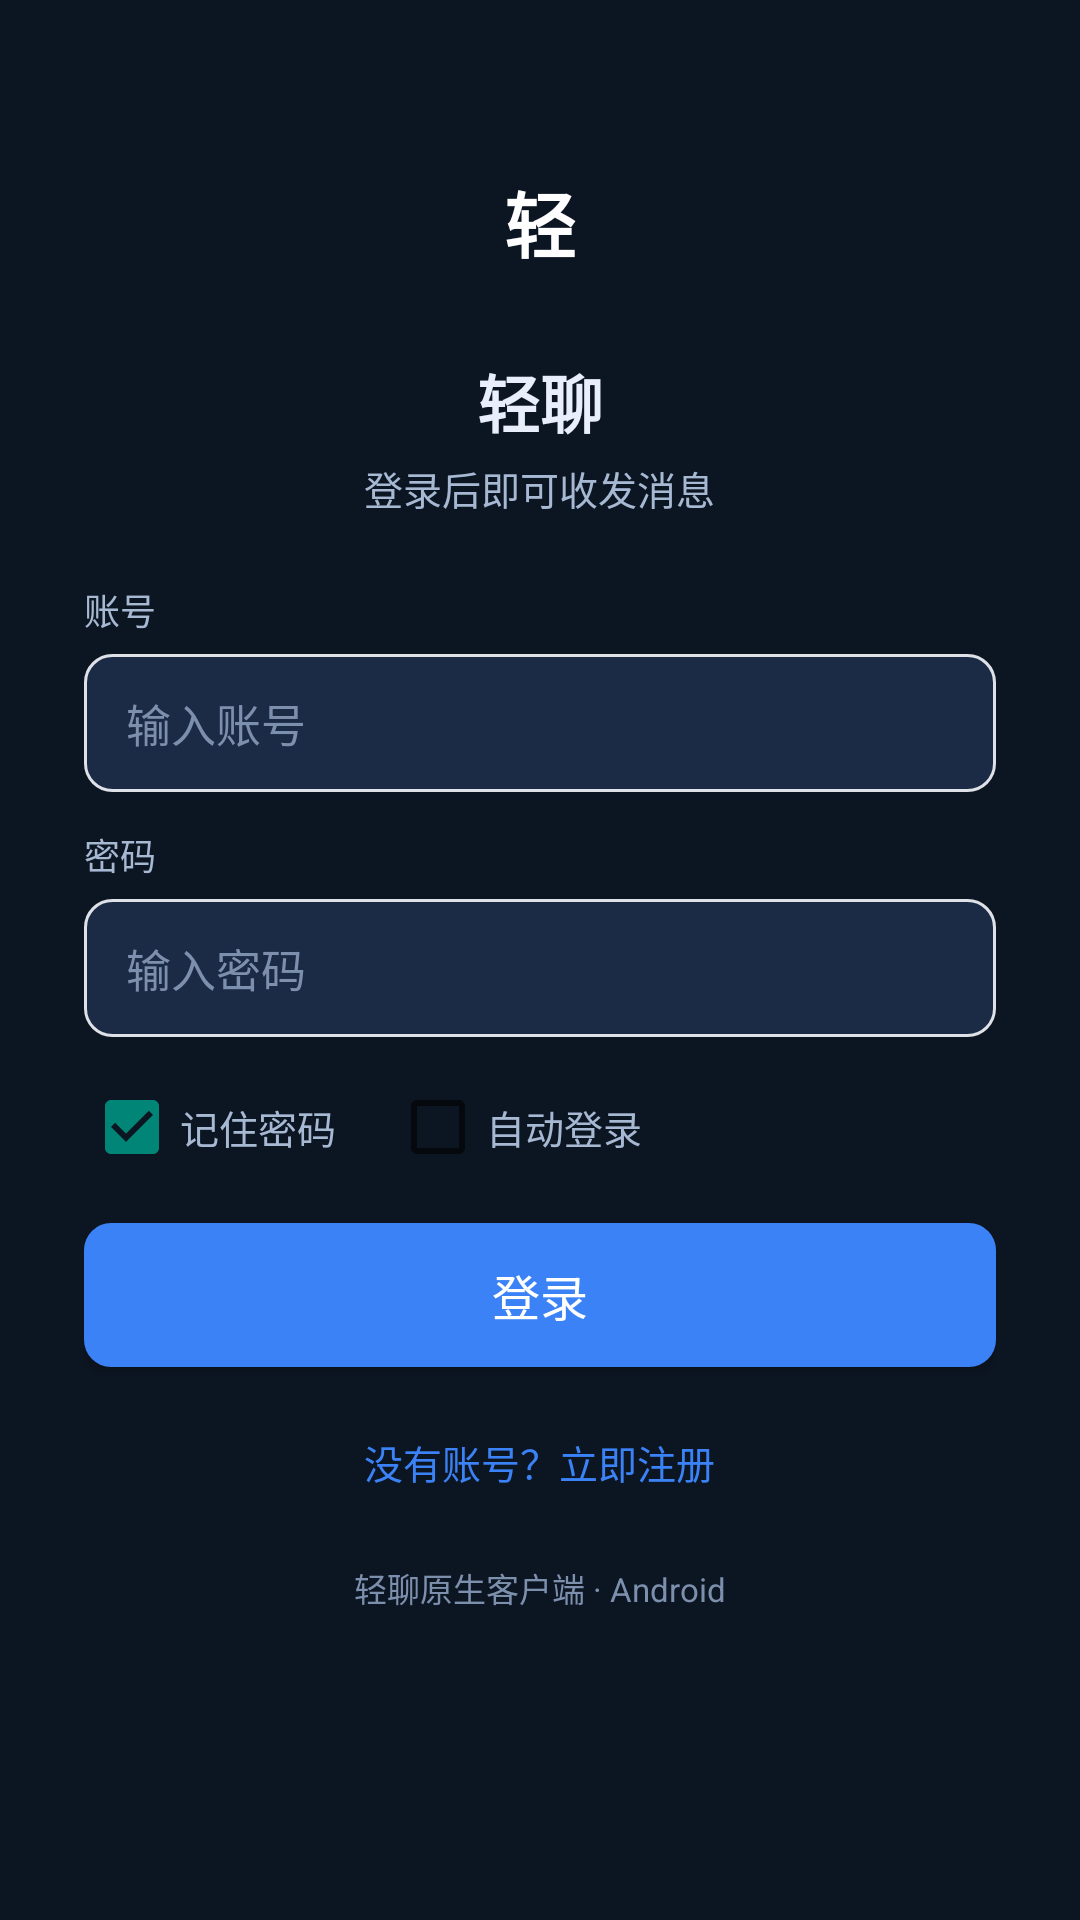

This screen was rendered from an Android layout file. Write that file and the resources it references.
<!-- AndroidManifest.xml: application theme AppTheme -->
<!-- res/layout/activity_login.xml -->
<?xml version="1.0" encoding="utf-8"?>
<ScrollView xmlns:android="http://schemas.android.com/apk/res/android"
    android:layout_width="match_parent"
    android:layout_height="match_parent"
    android:background="@color/bg"
    android:fillViewport="true"
    android:scrollbars="none">

    <LinearLayout
        android:layout_width="match_parent"
        android:layout_height="wrap_content"
        android:orientation="vertical"
        android:gravity="center_horizontal"
        android:paddingLeft="28dp"
        android:paddingRight="28dp"
        android:paddingTop="44dp"
        android:paddingBottom="24dp">

        
        <TextView
            android:id="@+id/logo"
            android:layout_width="60dp"
            android:layout_height="60dp"
            android:background="@drawable/bg_logo"
            android:gravity="center"
            android:text="轻"
            android:textColor="#FFFFFFFF"
            android:textSize="24sp"
            android:textStyle="bold" />

        <TextView
            android:id="@+id/title"
            android:layout_width="wrap_content"
            android:layout_height="wrap_content"
            android:layout_marginTop="14dp"
            android:text="轻聊"
            android:textColor="@color/text"
            android:textSize="21sp"
            android:textStyle="bold" />

        <TextView
            android:id="@+id/tvSub"
            android:layout_width="wrap_content"
            android:layout_height="wrap_content"
            android:layout_marginTop="4dp"
            android:text="登录后即可收发消息"
            android:textColor="@color/sub"
            android:textSize="13sp" />

        
        <LinearLayout
            android:id="@+id/accountRow"
            android:layout_width="wrap_content"
            android:layout_height="wrap_content"
            android:layout_marginTop="26dp"
            android:orientation="horizontal"
            android:gravity="center"
            android:visibility="gone" />

        
        <LinearLayout
            android:id="@+id/formBox"
            android:layout_width="match_parent"
            android:layout_height="wrap_content"
            android:layout_marginTop="22dp"
            android:orientation="vertical">

            <TextView
                android:layout_width="wrap_content"
                android:layout_height="wrap_content"
                android:text="账号"
                android:textColor="@color/sub"
                android:textSize="12sp" />

            <EditText
                android:id="@+id/edUser"
                android:layout_width="match_parent"
                android:layout_height="46dp"
                android:layout_marginTop="6dp"
                android:background="@drawable/bg_input"
                android:hint="输入账号"
                android:inputType="text"
                android:maxLines="1"
                android:paddingLeft="14dp"
                android:paddingRight="14dp"
                android:singleLine="true"
                android:textColor="@color/text"
                android:textColorHint="@color/muted"
                android:textSize="15sp" />

            <TextView
                android:layout_width="wrap_content"
                android:layout_height="wrap_content"
                android:layout_marginTop="12dp"
                android:text="密码"
                android:textColor="@color/sub"
                android:textSize="12sp" />

            <EditText
                android:id="@+id/edPass"
                android:layout_width="match_parent"
                android:layout_height="46dp"
                android:layout_marginTop="6dp"
                android:background="@drawable/bg_input"
                android:hint="输入密码"
                android:inputType="textPassword"
                android:maxLines="1"
                android:paddingLeft="14dp"
                android:paddingRight="14dp"
                android:singleLine="true"
                android:textColor="@color/text"
                android:textColorHint="@color/muted"
                android:textSize="15sp" />

            <TextView
                android:id="@+id/labelNick"
                android:layout_width="wrap_content"
                android:layout_height="wrap_content"
                android:layout_marginTop="12dp"
                android:text="昵称（可选）"
                android:textColor="@color/sub"
                android:textSize="12sp"
                android:visibility="gone" />

            <EditText
                android:id="@+id/edNick"
                android:layout_width="match_parent"
                android:layout_height="46dp"
                android:layout_marginTop="6dp"
                android:background="@drawable/bg_input"
                android:hint="显示给别人的名字"
                android:inputType="text"
                android:maxLines="1"
                android:paddingLeft="14dp"
                android:paddingRight="14dp"
                android:singleLine="true"
                android:textColor="@color/text"
                android:textColorHint="@color/muted"
                android:textSize="15sp"
                android:visibility="gone" />

            <LinearLayout
                android:layout_width="wrap_content"
                android:layout_height="wrap_content"
                android:layout_marginTop="14dp"
                android:orientation="horizontal">

                <CheckBox
                    android:id="@+id/cbRemember"
                    android:layout_width="wrap_content"
                    android:layout_height="wrap_content"
                    android:checked="true"
                    android:text="记住密码"
                    android:textColor="@color/sub"
                    android:textSize="13sp" />

                <CheckBox
                    android:id="@+id/cbAuto"
                    android:layout_width="wrap_content"
                    android:layout_height="wrap_content"
                    android:layout_marginLeft="18dp"
                    android:text="自动登录"
                    android:textColor="@color/sub"
                    android:textSize="13sp" />
            </LinearLayout>
        </LinearLayout>

        
        <CheckBox
            android:id="@+id/cbAutoOnly"
            android:layout_width="wrap_content"
            android:layout_height="wrap_content"
            android:layout_marginTop="18dp"
            android:text="自动登录"
            android:textColor="@color/sub"
            android:textSize="13sp"
            android:visibility="gone" />

        <TextView
            android:id="@+id/tvError"
            android:layout_width="match_parent"
            android:layout_height="wrap_content"
            android:layout_marginTop="10dp"
            android:gravity="center"
            android:textColor="@color/danger"
            android:textSize="13sp"
            android:visibility="gone" />

        <Button
            android:id="@+id/btnLogin"
            android:layout_width="match_parent"
            android:layout_height="48dp"
            android:layout_marginTop="16dp"
            android:background="@drawable/bg_primary"
            android:text="登录"
            android:textAllCaps="false"
            android:textColor="#FFFFFFFF"
            android:textSize="16sp" />

        <TextView
            android:id="@+id/linkSwitch"
            android:layout_width="wrap_content"
            android:layout_height="wrap_content"
            android:layout_marginTop="16dp"
            android:padding="6dp"
            android:text="没有账号？立即注册"
            android:textColor="@color/brand"
            android:textSize="13sp" />

        <TextView
            android:id="@+id/linkManage"
            android:layout_width="wrap_content"
            android:layout_height="wrap_content"
            android:layout_marginTop="2dp"
            android:padding="6dp"
            android:text="账号管理"
            android:textColor="@color/brand"
            android:textSize="13sp"
            android:visibility="gone" />

        <TextView
            android:id="@+id/tvVersion"
            android:layout_width="wrap_content"
            android:layout_height="wrap_content"
            android:layout_marginTop="18dp"
            android:text="轻聊原生客户端 · Android"
            android:textColor="@color/muted"
            android:textSize="11sp" />
    </LinearLayout>
</ScrollView>
<!-- resources referenced by this layout -->
<resources>
  <color name="bg">#FF0C1522</color>
  <color name="brand">#FF3B82F6</color>
  <color name="danger">#FFD73A49</color>
  <color name="muted">#FF7C8FAC</color>
  <color name="sub">#FFA6B8D2</color>
  <color name="text">#FFE8EFFA</color>
  <!-- drawable bg_input (drawable) -->
  <?xml version="1.0" encoding="utf-8"?>
  <shape xmlns:android="http://schemas.android.com/apk/res/android" android:shape="rectangle">
      <solid android:color="@color/field" />
      <corners android:radius="9dp" />
      <stroke android:width="1dp" android:color="#FFDEE2E8" />
  </shape>
  <!-- drawable bg_primary (drawable) -->
  <?xml version="1.0" encoding="utf-8"?>
  <selector xmlns:android="http://schemas.android.com/apk/res/android">
      <item android:state_pressed="true">
          <shape android:shape="rectangle">
              <solid android:color="@color/brand_dark" />
              <corners android:radius="9dp" />
          </shape>
      </item>
      <item>
          <shape android:shape="rectangle">
              <solid android:color="@color/brand" />
              <corners android:radius="9dp" />
          </shape>
      </item>
  </selector>
  <style name="AppTheme" parent="@android:style/Theme.Material.NoActionBar">
          <item name="android:windowBackground">@color/window_bg</item>
          <item name="android:colorAccent">@color/brand</item>
      </style>
  <color name="field">#FF1B2A45</color>
  <color name="brand_dark">#FF2A5FCF</color>
  <color name="window_bg">#FF0C1522</color>
</resources>
